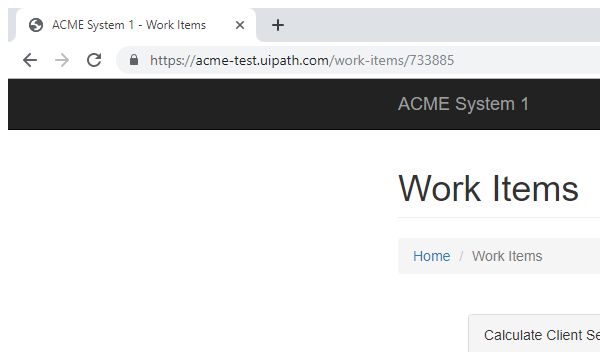
Task: Robotic Enterprise Framework
Workflow: System1_ExtractClientInformation

Step 1: Attach Browser 'chrome.exe ACME' in window 'ACME System 1 - Work Items' (chrome.exe)

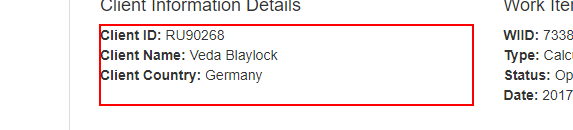
Step 2: get-text from the paragraph in window 'ACME System 1 - Work Items' (chrome.exe)